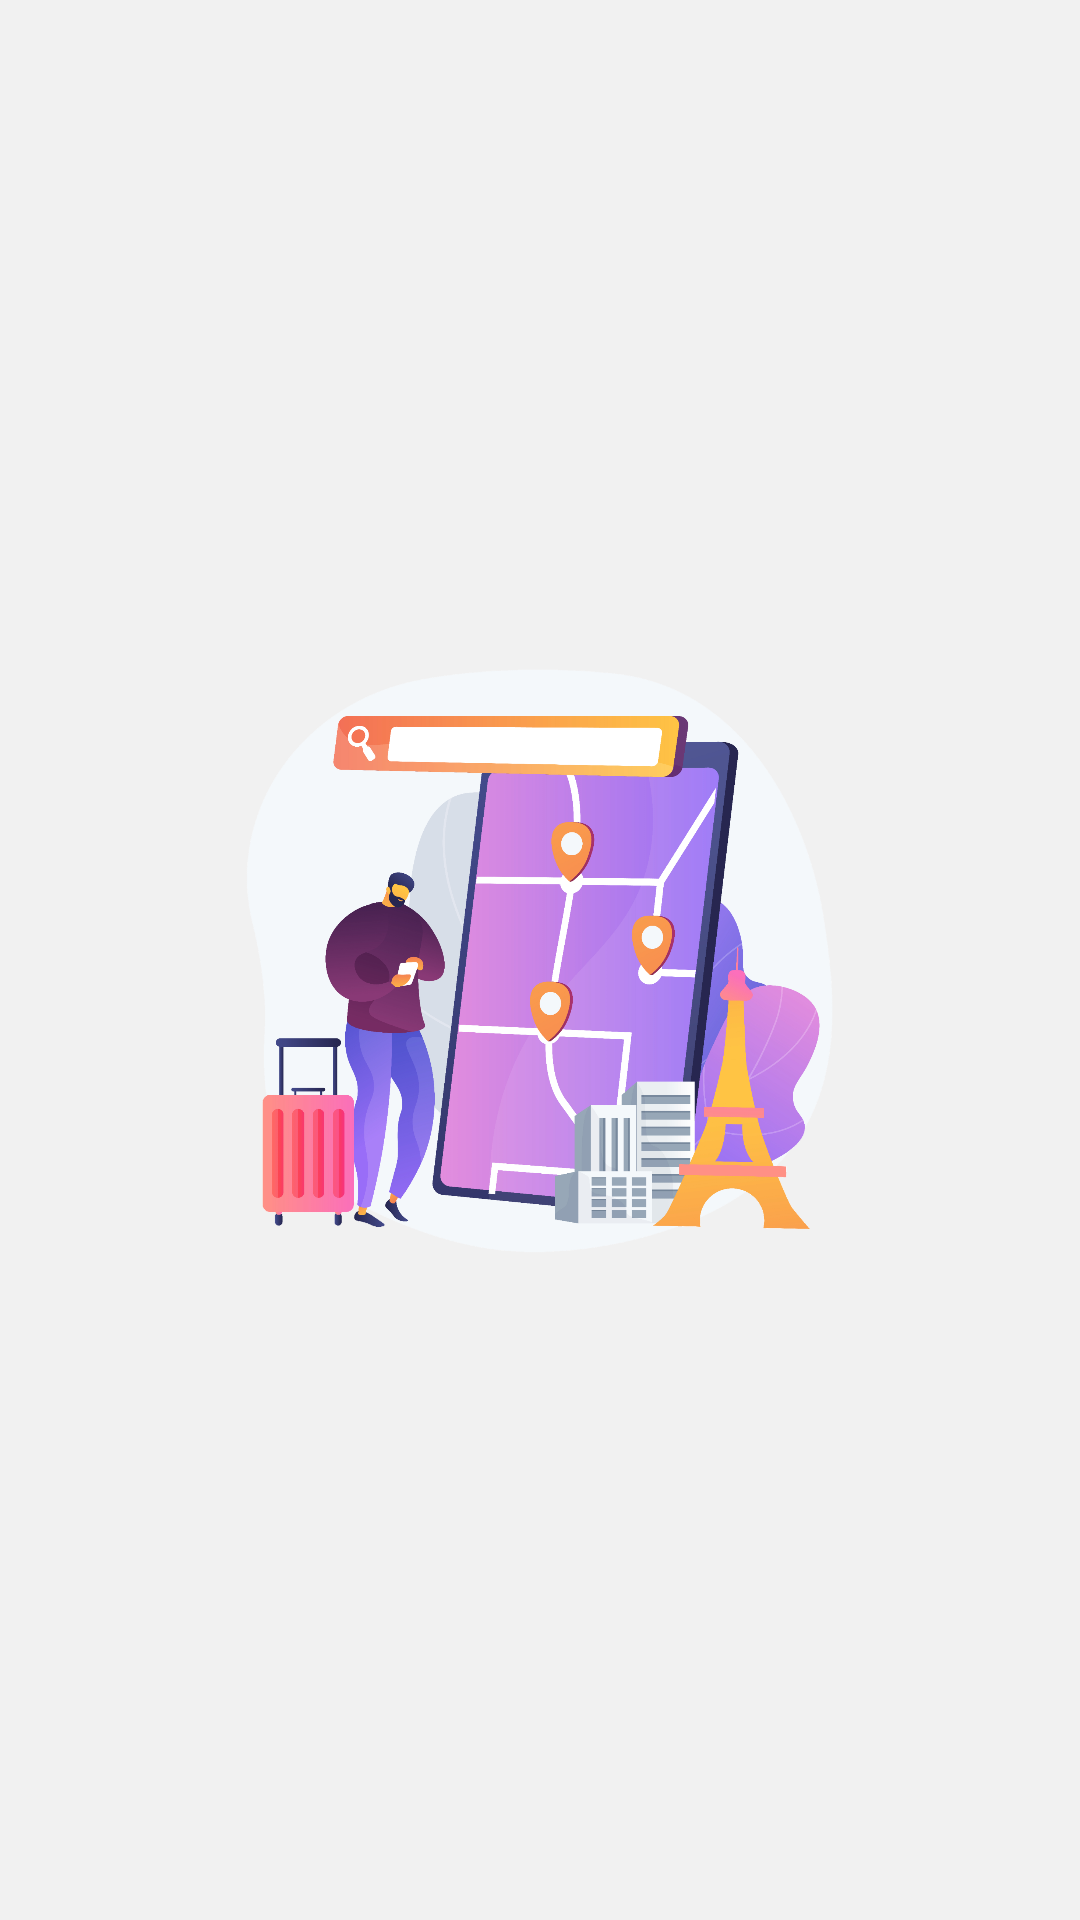

The Android layout XML behind this screen, and the referenced resources:
<!-- AndroidManifest.xml: application theme AppTheme -->
<!-- res/layout/splash_screen.xml -->
<?xml version="1.0" encoding="utf-8"?>
<RelativeLayout xmlns:android="http://schemas.android.com/apk/res/android"
    xmlns:tools="http://schemas.android.com/tools"
    android:layout_width="match_parent"
    android:layout_height="match_parent"
    android:background="#F1F1F1"
    android:gravity="center"
    tools:context=".activities.SplashActivity">

    <ImageView
        android:id="@+id/splash_image"
        android:layout_width="200dp"
        android:layout_height="200dp"
        android:src="@drawable/logo" />
</RelativeLayout>
<!-- resources referenced by this layout -->
<resources>
  <!-- drawable logo: png bitmap (drawable, 428410 bytes) -->
  <style name="AppTheme" parent="Theme.AppCompat.Light.NoActionBar">
          
          <item name="colorPrimary">@android:color/transparent</item>
          <item name="colorPrimaryDark">@android:color/transparent</item>
          <item name="colorAccent">@android:color/transparent</item>
          <item name="android:windowTranslucentStatus">true</item>
      </style>
</resources>
